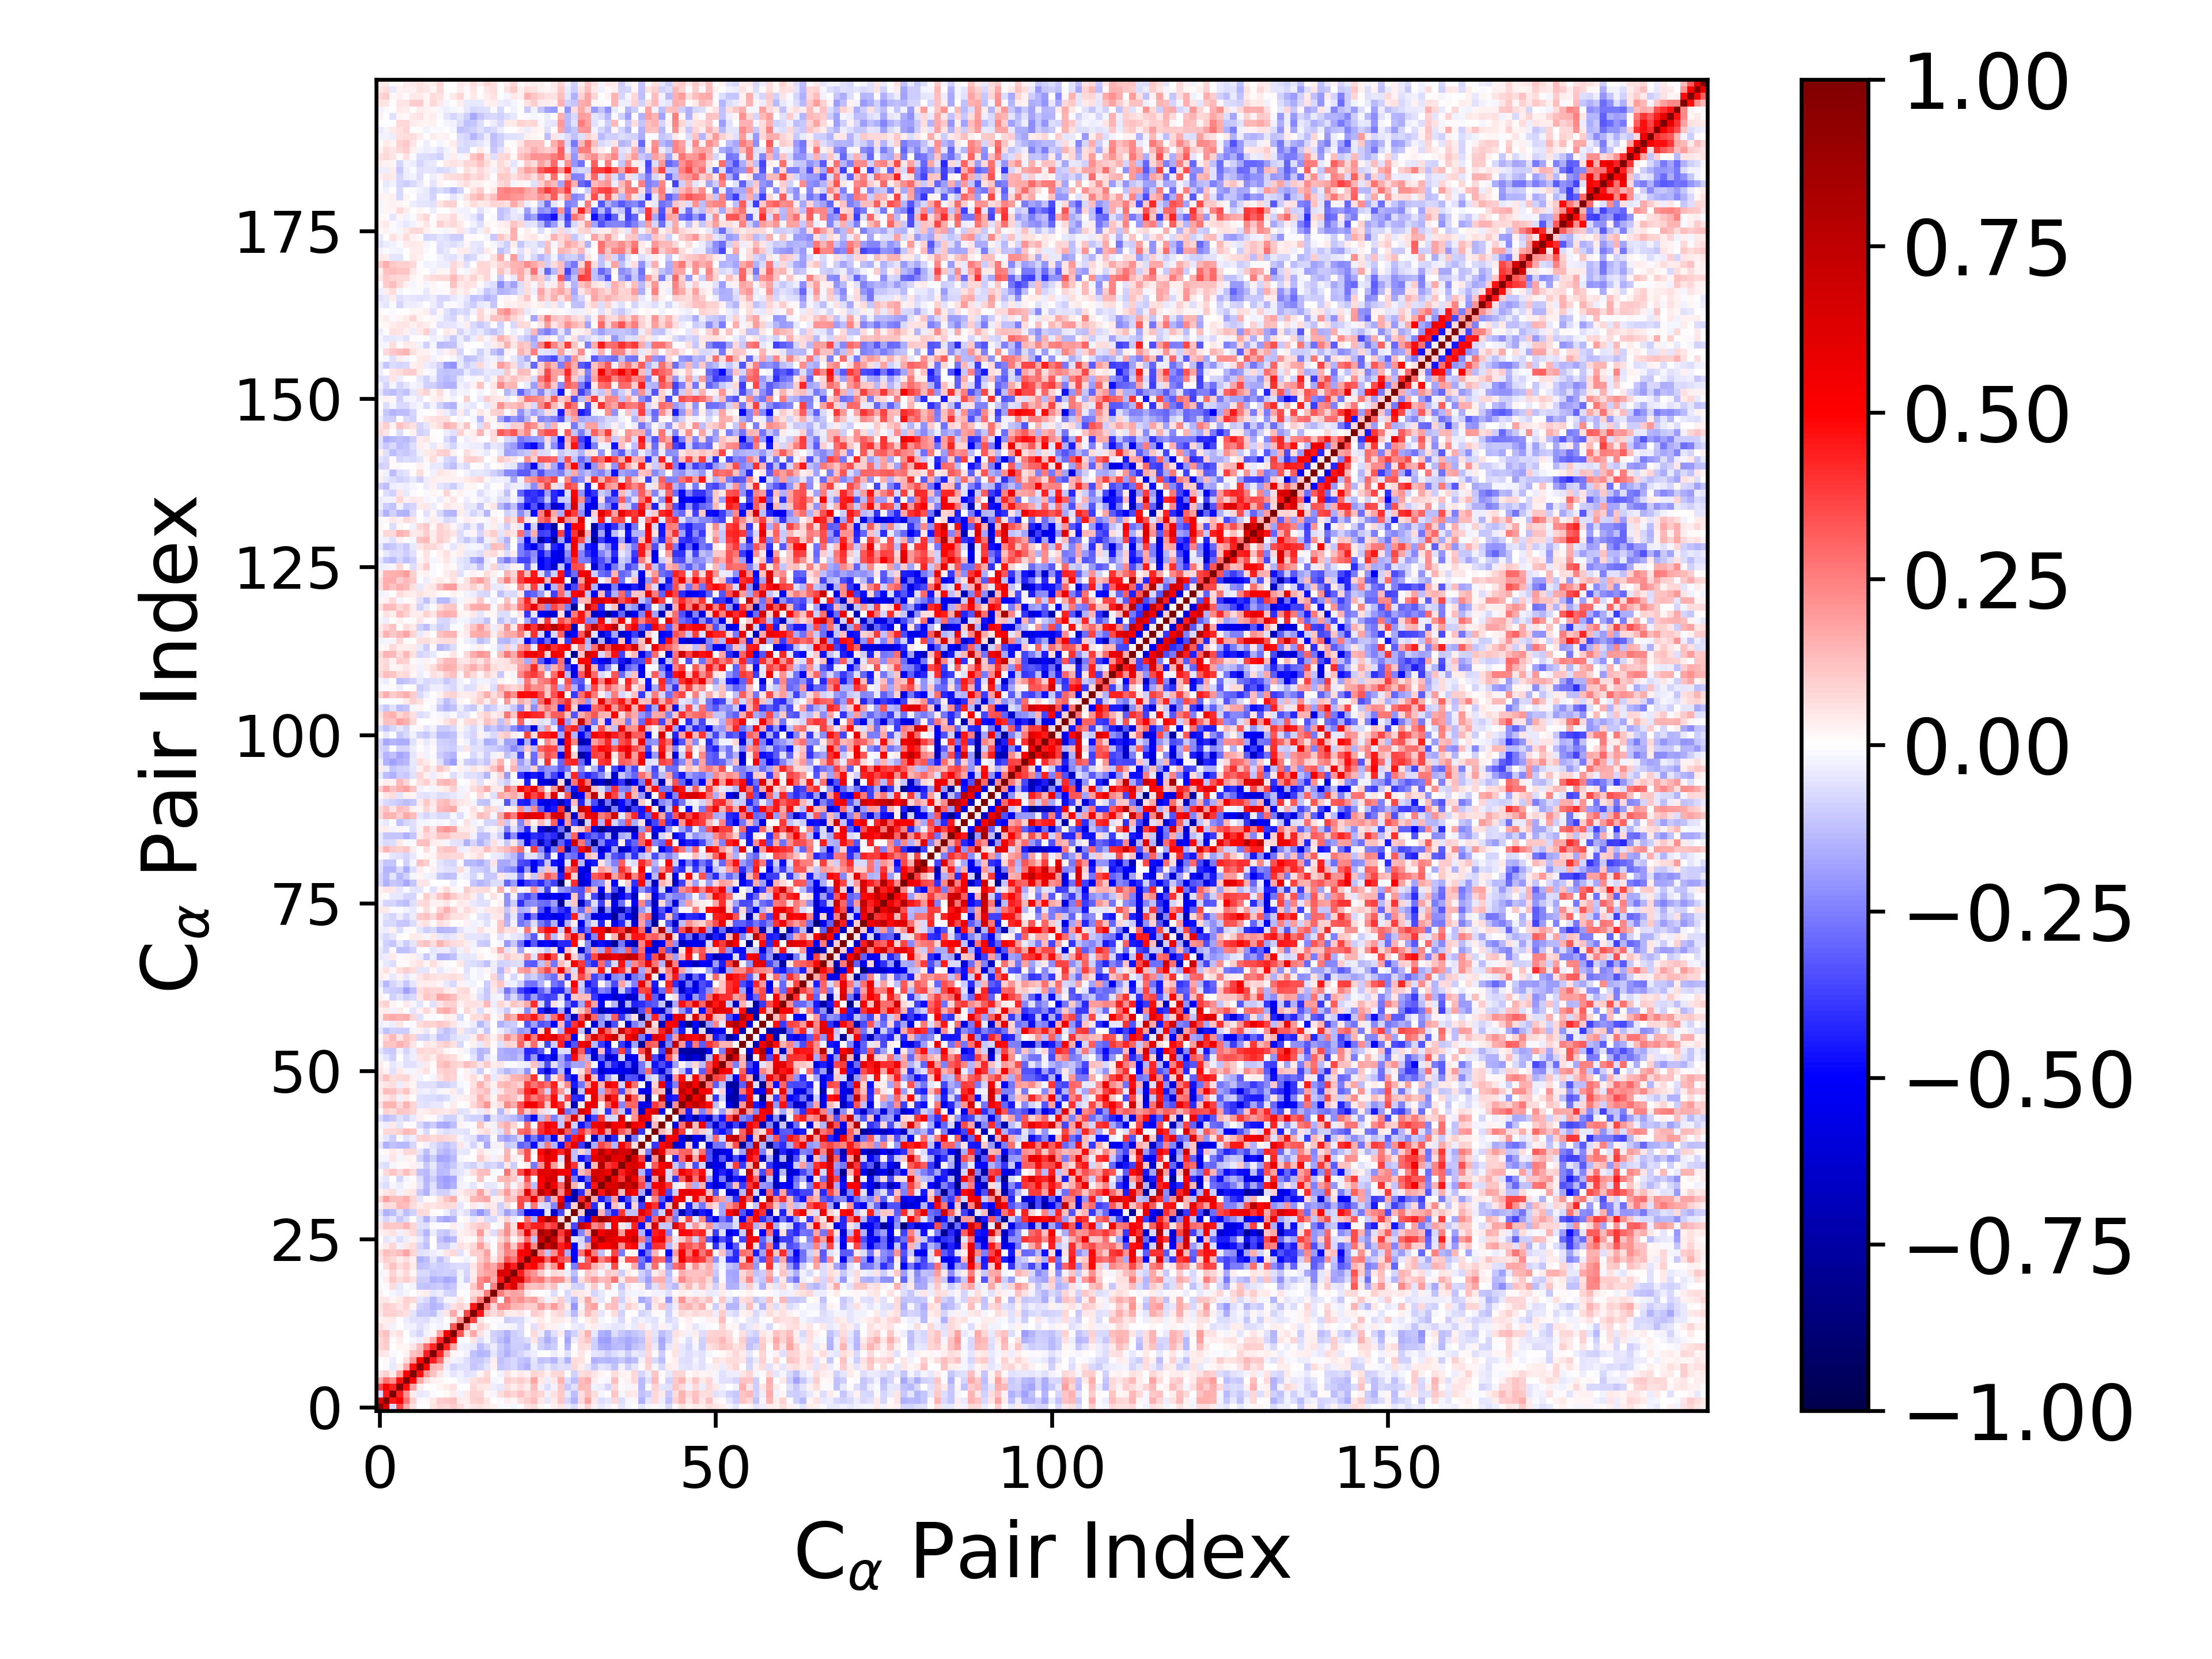

The data file committed next to this chart (first rows):
1.000000000000000000e+00, 6.376573894064402337e-01, -7.046959929634338815e-02, 3.665167487311662975e-01, 1.585433664213092286e-01, 5.505944262378457965e-02, 2.447524221673433916e-03, 6.174250450956451919e-03, 4.906788564068437219e-02, 8.403750096136460013e-02, 7.525473818487386779e-02, 9.417171687715138184e-02, 6.324986793198951462e-02, 2.359462277898827232e-02, 4.773979357353137082e-02, 5.863916789482209735e-02, 4.251133328609114914e-02, 2.469283071655260092e-02, -1.028371328725277180e-02, -9.169427302704173319e-03, -2.214690071994398352e-02, -3.602183388201732925e-04, 5.101386550871247344e-02, 6.555303538503055860e-02
6.376573894064402337e-01, 1.000000000000000000e+00, 4.588200908256062083e-01, 5.270312768321030461e-01, 2.805989690584774765e-01, 9.085894298544269776e-02, -8.081963061969996143e-03, 1.027533117634388087e-02, 4.410798356378416163e-02, 1.010701577938564744e-01, 1.029439698510013074e-01, 1.200818945277022098e-01, 3.543713118005362150e-02, 3.248028547939816463e-02, 9.036595968626350006e-02, 9.818345351472419769e-02, 4.998684315550915025e-02, 7.012773960640089968e-03, -1.187837138988695126e-02, 3.851658857625239046e-02, 1.644750373616028077e-02, 6.434752486854139475e-02, 9.539287180669650534e-02, 1.311882898968359801e-01
-7.046959929634338815e-02, 4.588200908256062083e-01, 1.000000000000000000e+00, 4.298509949902526439e-01, 2.134684939768639600e-01, 3.622484279877253438e-02, -4.591932554909592540e-02, -3.360365288880039214e-02, -1.136069299993999922e-02, 2.003213162471169546e-03, 1.152287505733850907e-02, 3.549443039762491953e-02, -2.879369945970117542e-02, 3.919341217842399472e-02, 8.783491455459639663e-02, 8.231158637342765594e-02, 1.843052128807357373e-02, -1.723143252098243219e-02, 6.301893585167547829e-02, 1.087327096743049559e-01, 8.047188112570820284e-02, 1.230300631180787224e-01, 7.385902585715797830e-02, 1.049837134298095831e-01
3.665167487311662975e-01, 5.270312768321030461e-01, 4.298509949902526439e-01, 1.000000000000000000e+00, 4.746035736958776896e-01, 1.831529670279885003e-01, 3.154951740991712716e-02, 2.407197739649408262e-04, -3.566564517613453550e-04, 2.294502291680215050e-02, 3.179680254505495157e-02, 5.527566451281282212e-02, -4.647780974417460575e-03, -2.299522750527948408e-03, 7.240213801642125802e-02, 5.085652749134314532e-02, 4.233666898584804994e-02, -3.774794292136748192e-02, -4.649338286380574198e-02, 6.819930811379568136e-02, 3.770153961615801269e-02, 6.358463414222921550e-02, 3.159677955828407714e-02, 1.311394827031733823e-01
1.585433664213092286e-01, 2.805989690584774765e-01, 2.134684939768639600e-01, 4.746035736958776896e-01, 1.000000000000000000e+00, 4.972404241345581011e-01, 1.658500244820322600e-01, 6.879705852391514165e-02, 2.372403214859004905e-02, 1.748530794144097233e-02, 3.371295568319223994e-03, 6.161642262710359703e-03, -2.702214521802884239e-02, -3.273334514297743247e-02, 5.727301780782270701e-02, 7.980035361707292496e-02, 9.152462005401749978e-02, -1.936386337820021966e-02, -1.312017246723532100e-02, 9.627342255125351245e-02, 7.037236147310234335e-02, 9.665635095670072063e-02, 6.293602904728784475e-02, 1.787105281850135396e-01
5.505944262378457965e-02, 9.085894298544269776e-02, 3.622484279877253438e-02, 1.831529670279885003e-01, 4.972404241345581011e-01, 1.000000000000000000e+00, 4.636665490801105682e-01, 1.976196419473857657e-01, 1.180746210663807527e-01, 5.242929132485000393e-02, -2.008336409536065278e-02, -4.766070721990876835e-02, -2.510843334029375790e-02, -5.943296195929791831e-02, -5.058014236719891865e-02, 2.088946602810687683e-02, 7.782833984115240800e-02, 5.761727165176947982e-03, -2.651393331661924813e-02, 6.211609701111162757e-02, 1.581745215639490665e-02, 4.375798549728309589e-02, 2.732840794356300798e-02, 8.281190820941933262e-02
2.447524221673433916e-03, -8.081963061969996143e-03, -4.591932554909592540e-02, 3.154951740991712716e-02, 1.658500244820322600e-01, 4.636665490801105682e-01, 1.000000000000000000e+00, 5.088701730293877512e-01, 1.420715881243412582e-01, 1.278074749920033448e-01, -3.309451734122101363e-02, -8.336254291097627833e-02, -6.040619281253096357e-02, -5.977504894890237758e-02, -1.096710189558887938e-01, -8.943595099438231277e-02, -4.966690421224680130e-02, 2.630309176385700609e-02, -1.100215870815158675e-01, -9.725063095308865424e-02, -7.637441431125832625e-02, -1.244005784110440022e-01, -1.520225706808831789e-01, -5.759006568283113470e-02
6.174250450956451919e-03, 1.027533117634388087e-02, -3.360365288880039214e-02, 2.407197739649408262e-04, 6.879705852391514165e-02, 1.976196419473857657e-01, 5.088701730293877512e-01, 1.000000000000000000e+00, 4.382276730251541963e-01, 2.847345740187910978e-01, 5.281976119761060129e-02, -2.567276891903351801e-02, -3.627331577577028870e-02, -6.271129633003549864e-02, -1.076976013611140315e-01, -1.049495856976418590e-01, -7.224443792583010171e-02, 3.856442601143485194e-02, -1.199780004389836424e-01, -9.478907350438717239e-02, -7.085759417277395777e-02, -1.124616278498901389e-01, -1.269496910867169703e-01, -5.366535913001421049e-02
4.906788564068437219e-02, 4.410798356378416163e-02, -1.136069299993999922e-02, -3.566564517613453550e-04, 2.372403214859004905e-02, 1.180746210663807527e-01, 1.420715881243412582e-01, 4.382276730251541963e-01, 1.000000000000000000e+00, 4.231581296677172088e-01, 1.487135713193102060e-01, 2.136243687892126764e-02, -1.198324462301404540e-02, -3.021658907171696773e-02, -1.200263644211769787e-01, -1.481321221374349850e-01, -1.343224708595298911e-01, -5.015064368596985900e-02, -1.031544852887195662e-01, -1.486177578641320052e-01, -1.078079569713873420e-01, -8.481434255471029249e-02, -5.420024792650319362e-02, -3.550913258359601060e-02
8.403750096136460013e-02, 1.010701577938564744e-01, 2.003213162471169546e-03, 2.294502291680215050e-02, 1.748530794144097233e-02, 5.242929132485000393e-02, 1.278074749920033448e-01, 2.847345740187910978e-01, 4.231581296677172088e-01, 1.000000000000000000e+00, 4.334111123560114853e-01, 1.737025372154523406e-01, -3.071928089906253087e-02, -3.253785223367400975e-02, -4.480657282857195001e-02, -1.268176375740348860e-01, -8.221049535861904567e-02, -3.647283820346584882e-02, -9.865032965987895197e-02, -1.335358195268782355e-01, -9.403209924114440399e-02, -9.396547633295918023e-02, -1.184258926117224275e-01, -1.574819630099502654e-02
7.525473818487386779e-02, 1.029439698510013074e-01, 1.152287505733850907e-02, 3.179680254505495157e-02, 3.371295568319223994e-03, -2.008336409536065278e-02, -3.309451734122101363e-02, 5.281976119761060129e-02, 1.487135713193102060e-01, 4.334111123560114853e-01, 1.000000000000000000e+00, 5.290883591553104948e-01, -1.301761073136271062e-02, -7.065672224288842979e-03, 5.241001079265749513e-02, -6.772988124534184973e-02, -2.093673195149426541e-02, -8.337249534352042524e-02, -1.253433884240463536e-01, -1.695518586216187007e-01, -8.779329427801947638e-02, -9.370528398492343480e-02, -6.624529710082784073e-02, 5.050151094039079247e-02
9.417171687715138184e-02, 1.200818945277022098e-01, 3.549443039762491953e-02, 5.527566451281282212e-02, 6.161642262710359703e-03, -4.766070721990876835e-02, -8.336254291097627833e-02, -2.567276891903351801e-02, 2.136243687892126764e-02, 1.737025372154523406e-01, 5.290883591553104948e-01, 1.000000000000000000e+00, 3.331788285643721981e-01, 6.116342232732766698e-02, 1.681813024636969467e-01, 6.137467881261553931e-02, -1.585682932714686105e-02, -8.972803498219629470e-02, -1.035770573757954505e-01, -1.510082824004366775e-01, -9.492460766800812910e-02, -7.080567308439221497e-02, 1.164715555685539444e-03, 7.086656461662373119e-02
6.324986793198951462e-02, 3.543713118005362150e-02, -2.879369945970117542e-02, -4.647780974417460575e-03, -2.702214521802884239e-02, -2.510843334029375790e-02, -6.040619281253096357e-02, -3.627331577577028870e-02, -1.198324462301404540e-02, -3.071928089906253087e-02, -1.301761073136271062e-02, 3.331788285643721981e-01, 1.000000000000000000e+00, 2.264703150909693208e-01, 3.070256919480979577e-02, 8.713124462899184131e-02, 5.405389364546990538e-02, -3.736183903990972048e-03, -1.749120953208281246e-02, -2.187463097859832298e-02, -3.020854075917961054e-02, -6.892819405317118786e-02, 9.682102066813564820e-03, -5.492259812361299787e-02
2.359462277898827232e-02, 3.248028547939816463e-02, 3.919341217842399472e-02, -2.299522750527948408e-03, -3.273334514297743247e-02, -5.943296195929791831e-02, -5.977504894890237758e-02, -6.271129633003549864e-02, -3.021658907171696773e-02, -3.253785223367400975e-02, -7.065672224288842979e-03, 6.116342232732766698e-02, 2.264703150909693208e-01, 1.000000000000000000e+00, 3.636166627601138956e-01, 5.239932064278977203e-02, 7.364823946188147306e-03, -1.031679655534840402e-02, -8.972979791888352485e-03, -9.822973468443416123e-02, -8.465804603186219413e-02, -7.048344173567033799e-02, -2.610232454017595918e-02, 1.731348633191923461e-02
4.773979357353137082e-02, 9.036595968626350006e-02, 8.783491455459639663e-02, 7.240213801642125802e-02, 5.727301780782270701e-02, -5.058014236719891865e-02, -1.096710189558887938e-01, -1.076976013611140315e-01, -1.200263644211769787e-01, -4.480657282857195001e-02, 5.241001079265749513e-02, 1.681813024636969467e-01, 3.070256919480979577e-02, 3.636166627601138956e-01, 1.000000000000000000e+00, 4.546495372369945831e-01, 1.142202573310649588e-01, 6.511125459069004584e-02, 1.078305064826632631e-01, 4.482010919017158368e-02, 3.401133239460107927e-02, 5.426119071166610880e-02, 8.150845875774446331e-03, 9.695562955528878868e-02
5.863916789482209735e-02, 9.818345351472419769e-02, 8.231158637342765594e-02, 5.085652749134314532e-02, 7.980035361707292496e-02, 2.088946602810687683e-02, -8.943595099438231277e-02, -1.049495856976418590e-01, -1.481321221374349850e-01, -1.268176375740348860e-01, -6.772988124534184973e-02, 6.137467881261553931e-02, 8.713124462899184131e-02, 5.239932064278977203e-02, 4.546495372369945831e-01, 1.000000000000000000e+00, 2.703291779965426023e-01, 7.654101615649970547e-02, 2.279120195594508125e-01, 2.244463669470236344e-01, 1.424158118392462313e-01, 1.335265967392361974e-01, 1.012065756847875947e-01, 9.509158166097571308e-02
4.251133328609114914e-02, 4.998684315550915025e-02, 1.843052128807357373e-02, 4.233666898584804994e-02, 9.152462005401749978e-02, 7.782833984115240800e-02, -4.966690421224680130e-02, -7.224443792583010171e-02, -1.343224708595298911e-01, -8.221049535861904567e-02, -2.093673195149426541e-02, -1.585682932714686105e-02, 5.405389364546990538e-02, 7.364823946188147306e-03, 1.142202573310649588e-01, 2.703291779965426023e-01, 1.000000000000000000e+00, 2.513857706913578682e-01, 1.790941445915900663e-03, 2.736653214198255246e-01, 1.816312952710315010e-01, 2.178706694961150270e-01, 1.633154999372518346e-01, 1.856457547124787388e-01
2.469283071655260092e-02, 7.012773960640089968e-03, -1.723143252098243219e-02, -3.774794292136748192e-02, -1.936386337820021966e-02, 5.761727165176947982e-03, 2.630309176385700609e-02, 3.856442601143485194e-02, -5.015064368596985900e-02, -3.647283820346584882e-02, -8.337249534352042524e-02, -8.972803498219629470e-02, -3.736183903990972048e-03, -1.031679655534840402e-02, 6.511125459069004584e-02, 7.654101615649970547e-02, 2.513857706913578682e-01, 1.000000000000000000e+00, 2.565814869603701975e-01, 1.627957450401701367e-01, 1.839776227236419592e-01, 1.709283229035530038e-01, 4.169068999594961050e-02, 1.548500106829665650e-02
-1.028371328725277180e-02, -1.187837138988695126e-02, 6.301893585167547829e-02, -4.649338286380574198e-02, -1.312017246723532100e-02, -2.651393331661924813e-02, -1.100215870815158675e-01, -1.199780004389836424e-01, -1.031544852887195662e-01, -9.865032965987895197e-02, -1.253433884240463536e-01, -1.035770573757954505e-01, -1.749120953208281246e-02, -8.972979791888352485e-03, 1.078305064826632631e-01, 2.279120195594508125e-01, 1.790941445915900663e-03, 2.565814869603701975e-01, 1.000000000000000000e+00, 4.582619296920372731e-01, 6.279900723502821469e-01, 3.005437680895971519e-01, 1.398768328470908207e-01, 1.198703160264262407e-01
-9.169427302704173319e-03, 3.851658857625239046e-02, 1.087327096743049559e-01, 6.819930811379568136e-02, 9.627342255125351245e-02, 6.211609701111162757e-02, -9.725063095308865424e-02, -9.478907350438717239e-02, -1.486177578641320052e-01, -1.335358195268782355e-01, -1.695518586216187007e-01, -1.510082824004366775e-01, -2.187463097859832298e-02, -9.822973468443416123e-02, 4.482010919017158368e-02, 2.244463669470236344e-01, 2.736653214198255246e-01, 1.627957450401701367e-01, 4.582619296920372731e-01, 1.000000000000000000e+00, 6.113448662964300340e-01, 6.404636093775272210e-01, 3.372592519882219309e-01, 2.463984794233713138e-01
-2.214690071994398352e-02, 1.644750373616028077e-02, 8.047188112570820284e-02, 3.770153961615801269e-02, 7.037236147310234335e-02, 1.581745215639490665e-02, -7.637441431125832625e-02, -7.085759417277395777e-02, -1.078079569713873420e-01, -9.403209924114440399e-02, -8.779329427801947638e-02, -9.492460766800812910e-02, -3.020854075917961054e-02, -8.465804603186219413e-02, 3.401133239460107927e-02, 1.424158118392462313e-01, 1.816312952710315010e-01, 1.839776227236419592e-01, 6.279900723502821469e-01, 6.113448662964300340e-01, 1.000000000000000000e+00, 4.386764287506216276e-01, 2.657792677220344735e-01, 2.063473251427108135e-01
-3.602183388201732925e-04, 6.434752486854139475e-02, 1.230300631180787224e-01, 6.358463414222921550e-02, 9.665635095670072063e-02, 4.375798549728309589e-02, -1.244005784110440022e-01, -1.124616278498901389e-01, -8.481434255471029249e-02, -9.396547633295918023e-02, -9.370528398492343480e-02, -7.080567308439221497e-02, -6.892819405317118786e-02, -7.048344173567033799e-02, 5.426119071166610880e-02, 1.335265967392361974e-01, 2.178706694961150270e-01, 1.709283229035530038e-01, 3.005437680895971519e-01, 6.404636093775272210e-01, 4.386764287506216276e-01, 1.000000000000000000e+00, 4.686025598001364867e-01, 5.022186111715226664e-01
5.101386550871247344e-02, 9.539287180669650534e-02, 7.385902585715797830e-02, 3.159677955828407714e-02, 6.293602904728784475e-02, 2.732840794356300798e-02, -1.520225706808831789e-01, -1.269496910867169703e-01, -5.420024792650319362e-02, -1.184258926117224275e-01, -6.624529710082784073e-02, 1.164715555685539444e-03, 9.682102066813564820e-03, -2.610232454017595918e-02, 8.150845875774446331e-03, 1.012065756847875947e-01, 1.633154999372518346e-01, 4.169068999594961050e-02, 1.398768328470908207e-01, 3.372592519882219309e-01, 2.657792677220344735e-01, 4.686025598001364867e-01, 1.000000000000000000e+00, 5.467556673430179481e-01
6.555303538503055860e-02, 1.311882898968359801e-01, 1.049837134298095831e-01, 1.311394827031733823e-01, 1.787105281850135396e-01, 8.281190820941933262e-02, -5.759006568283113470e-02, -5.366535913001421049e-02, -3.550913258359601060e-02, -1.574819630099502654e-02, 5.050151094039079247e-02, 7.086656461662373119e-02, -5.492259812361299787e-02, 1.731348633191923461e-02, 9.695562955528878868e-02, 9.509158166097571308e-02, 1.856457547124787388e-01, 1.548500106829665650e-02, 1.198703160264262407e-01, 2.463984794233713138e-01, 2.063473251427108135e-01, 5.022186111715226664e-01, 5.467556673430179481e-01, 1.000000000000000000e+00
1.694036229221225140e-02, 4.124804898599530173e-02, 8.405688057777310762e-02, -2.460927090180903970e-02, 4.601096117378793843e-02, 6.472712367745321604e-02, -8.482050528226969810e-02, -1.203599587407974403e-01, -1.808369737801801633e-03, -9.026066050546378838e-02, -1.014400564820964190e-01, -3.134589965358215713e-02, 5.651187962137670800e-02, 4.261815004187106959e-02, 7.786107477740318583e-02, 1.893341993315438010e-01, 8.397422402924725748e-02, -4.240530752990798354e-03, 1.356868505066308461e-01, 2.723070093022397775e-01, 1.052689064245024564e-01, 3.179838053422276434e-01, 5.745304642070500067e-01, 2.359122996732444522e-01
-5.056082596559525674e-03, -5.234660732849370779e-02, -2.358020357954870166e-02, -6.818004746026952445e-02, -3.732126787762352765e-02, 2.835063959594387450e-02, -4.250975703628735031e-02, -1.093339002434101925e-01, 2.387972973680134708e-03, -1.181445256031940783e-01, -1.607606619827611216e-01, -1.332190723415671574e-01, 2.481158725429875173e-02, 9.961085823721790161e-03, 9.533196035707691002e-03, 1.134506127482472482e-01, -2.478304570245695726e-02, -1.058390737543524023e-02, 7.513994670755412553e-02, 1.493741946832575496e-01, 2.100333447371192930e-02, 1.012536925709918018e-01, 3.026349375830324484e-01, -1.189036671292909020e-01
2.760434139958970606e-02, 4.143035839732029518e-02, 5.766574225381746605e-02, -2.751434336125373886e-02, 4.231552644585677425e-02, 7.690154182869393673e-02, -8.432496928331986719e-02, -1.420084067711008258e-01, -3.319275942071078095e-02, -9.516702882794070284e-02, -1.094959052819157314e-01, -5.639791412653147318e-02, 2.641100489869549137e-02, 4.483995632354095123e-02, 6.096260873932125846e-02, 1.887024424975121406e-01, 4.555773246395655035e-02, -6.521385010217871370e-02, 1.177569918982475095e-01, 2.192527812027494083e-01, 7.055342243273514391e-02, 2.169904153519428558e-01, 5.793009010249103863e-01, 2.216975870135720617e-01
5.176002180127710350e-02, 1.157504253819734569e-01, 1.030223107746198880e-01, 1.057208791324243391e-01, 1.456525126376002899e-01, 8.399441702327564707e-02, -5.644261348224031277e-02, -6.811042594493618707e-02, -8.968660765128514192e-03, -9.370115249439774432e-03, 2.263741245300130572e-03, 3.884149356853641016e-02, -1.853347210569259926e-02, 4.623876230453904251e-02, 8.050913153932363897e-02, 1.062508110814742862e-01, 1.003779377057125721e-01, -2.822613136857346060e-03, -1.601472732105526514e-02, 2.124020366525242176e-01, 5.957183514840896227e-02, 4.923056756774475962e-01, 3.504437298203462170e-01, 4.318555612835981439e-01
-3.293335674137035096e-02, -7.859184017119089094e-02, -3.937312741136651806e-02, -1.017515217579742226e-01, -6.796364597450252343e-02, -7.671119453936590254e-03, -6.305859786714451687e-02, -1.524082031837578899e-01, -6.155623590837695780e-02, -1.409190341335146701e-01, -1.754940035360020578e-01, -1.472558070645733352e-01, 7.467595058871181850e-03, 2.133489320354251678e-02, -4.874824610081363030e-02, 3.134136394858653973e-02, -6.745024026160062469e-02, -7.770769901325040585e-02, 3.001145468930790233e-02, 9.347886072289127157e-02, -3.618406893309714101e-02, -7.566422705821603152e-03, 2.848920426851566656e-01, -1.625432139004831245e-01
-6.761209060753439748e-02, -1.524506657912053087e-01, -1.304251768704894621e-01, -6.233574512101804771e-02, -1.262782037746984776e-01, -8.678236759663958411e-02, 7.600231964349273006e-02, 6.330112598570374061e-02, 1.062231955677869245e-02, -6.175994002125691738e-03, -3.846399103374958245e-02, -9.129034457286831772e-02, -3.779386456399302929e-02, -6.219209046835293825e-02, -1.357229725659614694e-01, -2.075623400286640552e-01, -1.370631974747739124e-01, 4.933558029607540418e-02, -8.412674782142254282e-02, -1.833190554296382224e-01, -1.286950486741298416e-01, -2.561628283044513066e-01, -5.512122534133168106e-01, -4.944137841491309526e-01
2.381602083078950688e-02, 7.748395496890768397e-02, 6.541237994024305669e-02, 1.385050339292952792e-01, 1.311965271732957183e-01, 6.454753966929867304e-02, 3.821856415245037525e-02, 5.922658707884773804e-02, 5.006874286750570557e-02, 6.436133111898370562e-02, 7.166889487374331069e-02, 6.918942561505232736e-02, -4.956728185568239770e-02, 4.096581612843967594e-03, 4.466883542779803706e-02, -1.896972082588630967e-02, 5.428251585304965515e-02, 4.084178806579139703e-02, -9.074335743631770090e-02, 6.335669015240305568e-02, -1.492229878553073688e-03, 3.568821374502684218e-01, -4.169636295995766961e-02, 2.703728416300151260e-01
8.676283557707732685e-02, 1.810449763633501519e-01, 1.311860700642879241e-01, 1.264448360275810812e-01, 1.600742409620034279e-01, 7.989484607017884044e-02, -4.908110411654756366e-02, 1.543163707171850592e-02, 1.089730959319003614e-02, 6.007802072532029969e-02, 1.115005736777818918e-01, 1.553902842272754381e-01, 1.831616965472196434e-02, 3.831903258102444670e-02, 1.370040827251058912e-01, 1.531440469326984244e-01, 1.737948239681499640e-01, 2.553560819078249527e-02, 2.892248657876010307e-02, 1.354649522930150563e-01, 1.161972265004272420e-01, 3.445463499510234562e-01, 3.249945933890527883e-01, 5.631459055611591769e-01
2.473374020441720944e-02, 5.235182590610840125e-02, 6.915252140864916464e-02, -2.842643514237131949e-02, 3.664775092163236048e-02, 4.823442259769199214e-02, -1.019279187406441772e-01, -1.496592541558713074e-01, -5.191761265704081252e-02, -9.076790031515964696e-02, -9.343132438765881786e-02, -4.228989718424365496e-02, 3.160821616127734018e-02, 6.303939035983130434e-02, 7.173408871138506337e-02, 1.803086321220981059e-01, 5.926011567182349477e-02, -8.391144120822215113e-02, 1.005423957689257769e-01, 2.025371378431896074e-01, 8.546518143715192695e-02, 1.555658409524835195e-01, 5.970427342457453879e-01, 2.528519490533533420e-01
-4.166164550790785875e-02, -6.918989138961065266e-02, -2.023672762191953273e-02, -3.648847627487342149e-02, -1.223239764411702089e-02, 2.074326071730281731e-02, -5.261738138747540372e-02, -1.377653952814258675e-01, -5.965758127495886243e-02, -1.589551915283107519e-01, -1.861838609238830045e-01, -1.509850410469930904e-01, -3.019690112601145990e-02, -2.009226433772188028e-02, -5.010611812471747056e-02, 1.370065960110258829e-02, -5.378104903250029156e-02, -4.502797995060597164e-02, -1.489503757632196397e-02, 1.257227727966204189e-01, -2.177572508724658421e-02, 9.324944807522081436e-02, 2.426746296771732925e-01, -1.309798950632231895e-01
-2.910213275327550378e-02, -5.155861925841728061e-02, 7.742686876944278838e-03, -8.117546030893174613e-02, -1.846724433995704240e-02, 8.926683612845435351e-03, -6.866562410368848290e-02, -1.410236145558781129e-01, -9.697305358238285378e-02, -1.666784153376766331e-01, -1.885157067704535117e-01, -1.696205871171488355e-01, -3.382226619241428256e-02, -4.711260165408313882e-03, 9.304494890199865170e-03, 1.163457346228587291e-01, 5.999898021432385417e-03, -1.522453238730185621e-02, 1.355590243099265568e-01, 1.433298957512275928e-01, 1.082190313345180593e-01, -3.553804068399638028e-02, 3.466298688548859475e-01, -1.544478646857043447e-02
1.460100227224923018e-02, 7.035709673184599444e-02, 1.116038858599888023e-01, 7.713119141675153778e-02, 1.309435715603619599e-01, 6.943805110870861219e-02, -1.195638651885296555e-01, -1.340002733230933607e-01, -6.674592356790898240e-02, -1.358748606814720594e-01, -1.298243005760474633e-01, -6.869628737373971450e-02, -4.694741545901009311e-02, -2.842559415803437226e-02, 6.408701175969321040e-02, 1.323147092784651147e-01, 1.287467001488371010e-01, -1.323932883792324974e-02, -1.051342398625618874e-02, 2.730857982072832368e-01, 8.635550478919637452e-02, 3.514210395910203899e-01, 5.764213001938300884e-01, 3.654677057756882674e-01
-5.091311035465825169e-02, -6.844847506518864089e-02, -1.655717980654934293e-02, 1.185094964254091408e-02, 1.031003499230016829e-02, 2.904994863574578493e-02, -3.057075868225089463e-02, -1.046373297756593851e-01, -4.676030749717351165e-02, -1.289485044350020537e-01, -1.412345365963214860e-01, -1.075863290833072444e-01, -4.046791147437485414e-02, -7.649024254439264203e-02, -9.185376839203392152e-02, -4.541514754949628474e-02, -8.902909141263072590e-02, -7.161929501456169855e-02, -1.099058504418409937e-01, 4.106730802860031337e-02, -9.544512146642297745e-02, -5.928060409769035297e-03, 3.252970461271863928e-02, -2.591088382806741586e-01
-2.069336973403249069e-02, -1.862128233081319223e-02, 5.157644012309769987e-02, -1.810198331432917931e-02, 2.571497582337186130e-02, 2.093742554944342735e-02, -9.299475420484733246e-02, -1.508902648909111466e-01, -9.860451053722289749e-02, -1.740535271626558744e-01, -1.668006152998640634e-01, -1.384762144327685018e-01, -2.270380100063912332e-02, 8.643880980741411313e-03, 2.883573589284696946e-03, 1.003639809703055913e-01, 4.408543836056692811e-02, -2.509833796022688593e-02, 4.645964522036211825e-02, 1.535493892719204112e-01, 3.438607356096144707e-02, 2.118050503552085587e-02, 3.481849403666483211e-01, 1.680884326803271404e-03
-3.973387511916822400e-03, 1.898941705861826104e-02, 4.582263015914560256e-02, 2.518739526721913702e-02, 7.489577896793438161e-02, 7.420793180239303177e-02, -5.287876764411358205e-02, -1.307163679690481195e-01, -4.030458430316092439e-02, -1.248135210638949555e-01, -1.444077745031863147e-01, -1.121162464618892796e-01, -4.227659366816197140e-02, -4.904000690666966006e-02, -3.273281335358888076e-03, 6.239280420246062775e-02, 2.108193393473349955e-02, -1.950853183498608978e-02, -1.058511320483164139e-02, 1.464796698803152164e-01, 1.229083576649747829e-02, 1.674330627896761792e-01, 3.444706399690721788e-01, 3.082583323960714008e-02
-4.962690371284925184e-02, -1.493708476140187813e-01, -1.193194350315489455e-01, -1.392967725227626796e-01, -1.400151089150889760e-01, -8.382199459887389181e-02, 1.263949485795000383e-02, -2.998409604223106414e-02, -5.683241966592539329e-02, -1.003437021525645095e-01, -1.195908634381120245e-01, -9.307800920952896684e-02, 5.027051652470367754e-02, -2.473804750044113904e-02, -8.199937819227642866e-02, -1.935879262879250731e-02, -1.697741294948522384e-01, -2.488208693020761003e-02, 2.359335048490866435e-02, -1.049841631845526146e-01, -8.769541009266160203e-02, -3.053999761186976247e-01, -2.717199987050117893e-01, -4.696476281500232552e-01
-2.034783010317761653e-02, -4.853737111643192936e-02, -9.967813489832853813e-02, -1.505926010015838298e-02, -5.911050385218979270e-02, -3.740162112532145755e-02, 9.227338459613770860e-02, 9.507188400108140813e-02, 7.398017157855839299e-02, 8.638592230170943909e-02, 7.172326676781666521e-02, 6.340445935628218066e-02, -1.620180845198428143e-02, -4.342593088542083535e-02, -5.555807506079594310e-02, -1.507632242307401227e-01, -1.282061648832620582e-01, -7.930828563111688365e-03, -1.512126494567437585e-01, -1.908669323439790011e-01, -1.500613458646915255e-01, -7.393617582465059068e-02, -4.078633715087459088e-01, -2.650942911395723356e-01
1.065328105842817084e-02, 7.263933032778681353e-02, 7.516062907146450756e-02, 9.300056292072945985e-02, 1.335794961587050134e-01, 1.170485983815843511e-01, -2.105174030482239236e-02, -7.457724346798348669e-02, 1.221155257997794119e-02, -4.379116609780100283e-02, -6.908524893380602050e-02, -5.131951330107755588e-02, -5.089616284492901738e-02, -5.920858858685000559e-02, 1.168419295166413761e-02, 4.141752729827001545e-02, 6.716902408843819505e-02, -2.489455782400360959e-02, -5.723123657981789986e-02, 1.552705267347301299e-01, 3.555589262138674628e-02, 2.838815518398093984e-01, 3.127642722289221688e-01, 1.467625113426188344e-01
-2.320655490786735498e-02, -3.393014879387686727e-02, 4.033039645765545272e-02, -4.912910803735182769e-02, 1.243243700985244109e-02, 9.377273254582780410e-03, -7.689917387001354854e-02, -1.282767354259208570e-01, -9.725184253045736360e-02, -1.637518368318889861e-01, -1.689010264255887128e-01, -1.254353110564859208e-01, 2.517502438532128947e-02, -1.391247239720682510e-02, -1.402331003340481774e-02, 1.167841116727929146e-01, 2.347735336865201805e-02, -2.712986377716396919e-02, 1.094407161456459332e-01, 1.639694070810074900e-01, 8.451408340051251578e-02, 2.289704850989460801e-03, 2.909640002835686134e-01, 8.959799230729928064e-04
-7.399424102321737473e-02, -1.317026866203384328e-01, -1.056741240443994645e-01, -6.090012103938344940e-02, -8.841386222424275909e-02, -4.314133124220284610e-02, 3.607019697264856467e-02, 8.783773584418062483e-03, 8.307240796117611528e-03, -4.082214904964557439e-02, -9.199938063198646876e-02, -8.668576305628718226e-02, -2.372824279436376929e-02, -7.465310820441523054e-02, -9.043664874284627897e-02, -9.085368315995967503e-02, -2.097692086978159565e-01, -5.925208067792040595e-02, -9.599364427178934400e-02, -1.161030709873968197e-01, -1.367282810788497671e-01, -1.904511624433468386e-01, -3.411324488548669875e-01, -4.823458894343239933e-01
1.147462561652511613e-02, 9.186732655946626414e-02, 6.897188961588210376e-02, 1.099549857699092664e-01, 1.078605458021261454e-01, 7.899881772626343723e-02, 2.877003474160492319e-02, 3.898887214541689461e-02, 5.963524254521789664e-02, 5.452279965225989566e-02, 4.536401664507058035e-02, 5.905296244461723243e-02, -5.577261003016974888e-02, -4.786386395124361121e-02, 1.718217030428799072e-02, -3.828922100032949860e-02, 6.080657761943211032e-02, 1.312032829342734026e-02, -1.336537357145649862e-01, 5.547655562033067256e-02, -9.715374459313372638e-03, 2.853175366582915151e-01, 1.093135972711306997e-01, 1.883755726816617182e-01
6.135118966346605335e-02, 1.438734043492484738e-01, 1.412020686589479657e-01, 7.763653926375922720e-02, 1.455836656230179993e-01, 8.444328370900232306e-02, -5.240547865716402992e-02, -5.688817684859615031e-02, -3.956381300992817956e-02, -4.148327315758364164e-02, -1.140095511444779060e-02, 3.717009407074574334e-02, -8.990256487949712175e-04, 1.474419739253465290e-02, 7.230031413627693859e-02, 1.282168040627003347e-01, 2.070120355479668495e-01, 3.249872208754466668e-02, 6.776483190504936638e-02, 2.305016724979368770e-01, 1.575336478398294549e-01, 3.372611996446929772e-01, 5.411609557179501984e-01, 5.415502008148455060e-01
2.838447569717807845e-02, 4.826221956555922649e-02, 7.605746174318364639e-02, -3.058314935139351196e-02, 4.052889604227048748e-02, 1.246334489380948943e-02, -6.119930111154733149e-02, -7.011980996388132714e-02, -6.901555038325302149e-02, -8.417400641912073378e-02, -6.792155430629025215e-02, -2.864381409590739322e-02, 2.729891205522535710e-02, 3.795175224342238474e-02, 5.100390647452393567e-02, 1.448226566615345989e-01, 8.939860234977525799e-02, 1.642504200002830109e-02, 1.330921668306989658e-01, 1.414199967370739774e-01, 1.182317503027844469e-01, 5.569853676256041053e-02, 3.773642245153898123e-01, 2.653862773936680464e-01
4.425188066475017196e-02, 1.301120124271315237e-01, 1.236684351363685347e-01, 7.589659527201994549e-02, 1.127628791144815734e-01, 3.289971992081155289e-02, -3.680727787349314523e-02, -3.008549854964740269e-02, -4.057401525641425588e-02, -1.793838791259759827e-02, 2.285540915967170655e-02, 3.885961684284854750e-02, -5.338139305063513418e-02, 6.553139072442057053e-03, 7.249164707332446389e-02, 9.674200607561522780e-02, 1.300039909265821580e-01, -2.533888420722332432e-02, 4.845482990050162253e-02, 1.182427474768333042e-01, 1.248896006142394682e-01, 2.119970991865312293e-01, 4.228239530765195431e-01, 4.874033230879223355e-01
3.219583071710591105e-02, 4.701361902904678536e-02, 6.986513719624601326e-02, -3.194490704399340075e-02, 4.093338972505921464e-02, 2.319934842396140229e-02, -6.095094086456358251e-02, -5.956368042624689274e-02, -5.919445040400623387e-02, -9.444513496168156774e-02, -9.367115497135870827e-02, -6.490424196330887852e-02, -1.590668965377451533e-02, -8.580658596748643244e-03, 5.981002149651990646e-02, 1.512517072118431116e-01, 7.249503571782148215e-02, 2.586849677234049488e-02, 1.280112422492054314e-01, 1.475293729480389726e-01, 1.201712160877717317e-01, 8.603999647758361902e-02, 3.790822349219161169e-01, 2.667632982593715063e-01
6.730343821963113982e-02, 1.231778426573573726e-01, 6.947983522623583930e-02, 7.546223876150641441e-02, 8.376698988936301382e-02, 2.501422112032718192e-02, -2.641857082115995140e-02, 7.451643946867187937e-03, -1.938422599652877415e-02, 5.912008939256987311e-02, 9.465761888814136493e-02, 7.944519560236222577e-02, -1.427085907129306726e-02, 2.657727519103955313e-02, 6.486408298235631087e-02, 2.162241028626303227e-02, 1.320005082199219859e-01, -4.127219493505879244e-02, 5.286044833563927070e-02, 7.658889319308964660e-02, 1.473517689746975390e-01, 1.580631389583410373e-01, 2.035039858903718302e-01, 3.956917278399405546e-01
4.775254729105978674e-02, 2.671595752115971806e-02, -5.791652432105255655e-02, 4.116254461118050434e-02, -1.712043125804924709e-02, -1.602109779571082859e-02, 3.250683771376470382e-02, 5.686787286752048587e-02, -1.635425087379341639e-03, 7.817309192025587161e-02, 9.670851045457917738e-02, 8.874266432534458349e-02, 4.001194743550591341e-04, 2.650082797932543088e-02, -3.455521944977281434e-02, -9.785809570579492855e-02, -8.735828885711558085e-04, -3.400566823162395197e-02, -9.126058686012367138e-02, -1.483331408007401986e-01, -1.024598830848865438e-01, -8.299962566569094036e-02, -2.184064077699774675e-01, 2.130665762462973650e-02
3.741023026957376180e-02, 8.359476857336950797e-03, -4.015485563190852869e-02, -2.918490214064353369e-02, -5.574278244700384827e-02, -5.488113174388718762e-02, -3.658846798501028119e-02, 4.279701279543927234e-02, 1.525032579810121913e-02, 1.165752326639246522e-01, 1.329567919149963751e-01, 9.071840724865841421e-02, 7.342759948076491017e-02, 1.288158439421234758e-01, 9.634643545324039771e-02, 4.700693336442163944e-02, 1.061478159576737385e-01, 3.566993880623989255e-02, 4.917888371740749415e-02, -1.025983510091170968e-02, -1.183263143644801979e-02, -2.469037714390736812e-02, -3.698628984357463234e-02, 1.233352835438066147e-01
-1.592092920621387270e-02, -4.954740327477603207e-02, -9.032793563739173470e-02, 5.856054582559432412e-03, -6.194718935247808811e-02, -3.152581088569963302e-02, 5.186624462216087722e-02, 6.333874185559976167e-02, 3.483072182843897913e-02, 9.476702941875303488e-02, 8.508659181055687470e-02, 6.785366254779774675e-02, 1.722426925614166729e-02, 5.021996400907879736e-03, -4.972441589072162244e-02, -1.475540641355519156e-01, -5.066573580818615335e-02, -1.844088527336820715e-02, -1.486155904156035990e-01, -1.623913300359159373e-01, -1.694271367486002156e-01, -1.202955607012879125e-01, -4.016181286047987298e-01, -1.997082465570172161e-01
-5.437130144277794314e-02, -9.709020571974208424e-02, -1.030762864303164383e-01, -2.486839294952445517e-02, -8.295743320073441229e-02, -3.499783857784678764e-02, 7.862102038281754135e-02, 6.433501636203002583e-02, 7.408330287108540191e-02, 5.816092376565509814e-02, 2.316069748820187915e-02, 5.151142607450976720e-03, 1.613682542484180804e-02, -3.054165994527145017e-02, -7.461739142763706978e-02, -1.459692879924248121e-01, -1.312121519701869854e-01, -7.342334449100114359e-04, -1.524607619436359751e-01, -1.719579234134083479e-01, -1.738850729673044049e-01, -1.508514381092155854e-01, -4.241288036089242985e-01, -4.067516543044107924e-01
1.352676181904665688e-02, 1.098969284075882458e-01, 1.112237920340446440e-01, 1.486649485543828364e-01, 1.231552035834232589e-01, 5.028413192793522446e-02, -6.726256898443616281e-03, 4.953774980762910840e-02, 3.265980845531394477e-02, 7.347848724021779909e-02, 9.461707219041075312e-02, 6.220944554787889713e-02, -7.243967158874127510e-02, 6.839357205120041514e-03, 2.998155217473608483e-02, -4.000002717001606423e-02, 6.293779966091495037e-02, 9.110984123524382486e-03, -5.772371083229614619e-02, 8.791462377891544333e-02, 7.310205133994643334e-02, 3.041496664479431677e-01, 8.926950096764983689e-02, 2.833179620203004623e-01
1.668364161223477929e-02, 7.902745053786919271e-02, 1.374813774018619483e-01, 5.438007426676107897e-02, 1.127987329766454022e-01, 8.130502538255891809e-02, -8.129375645462204314e-02, -9.160847577716429990e-02, -4.849219251266177061e-02, -1.204108979856993167e-01, -1.143450479235741529e-01, -7.015190311078178809e-02, -4.115565805036563996e-02, -3.971434074347528903e-02, 3.513370230440038960e-02, 1.325643885104771935e-01, 8.322818536914010357e-02, 2.493373659570673889e-02, 9.693383839103814070e-02, 2.327323577160550772e-01, 1.378292184940506926e-01, 2.694686993730595059e-01, 4.823056684615577572e-01, 2.504007583237601309e-01
-5.230772604098744838e-02, -1.249610971941493148e-01, -9.135581674968018540e-02, -9.389687889898039319e-02, -9.438231047982274802e-02, -1.683948221216610697e-02, 2.876808404284435239e-02, -3.916172503400524446e-02, 1.137794768726581481e-02, -8.102308611276261285e-02, -1.215336378379830717e-01, -9.022042599478904967e-02, 4.013072364646614459e-02, -5.784347288852105529e-02, -7.031320599043945629e-02, -2.456012014173737656e-02, -1.158631466830019191e-01, 5.762622523441630548e-03, -3.579984747429839492e-02, -8.408073721177251880e-02, -1.245217285834486765e-01, -2.053864603627346408e-01, -1.708577079156500533e-01, -4.386987036719028898e-01
-3.231269872212023941e-02, -1.915296866813843632e-02, -3.679126003595308003e-02, 5.465192682358443327e-02, -4.697677806412373439e-03, -1.174433674824039084e-02, 6.749916384126544711e-02, 8.930351722354956667e-02, 8.064012243944872205e-02, 1.030922487656620590e-01, 8.690807709005614334e-02, 5.301574745693190399e-02, -2.002482118104838629e-02, -1.078529724144497610e-02, -3.250086814690833492e-02, -1.371083148837359822e-01, -7.166233554512602133e-02, -4.880655690834492279e-03, -1.528504823494554465e-01, -1.146513259257777861e-01, -9.782711969751239911e-02, 1.480038737963462921e-02, -3.404804665969961563e-01, -1.826283115300205429e-01
3.790627005426436963e-02, 1.468959798233162029e-01, 1.659364450787327860e-01, 1.469860184233336420e-01, 1.624773732405443427e-01, 7.710315756641020202e-02, -5.975268589266230501e-02, -1.335636808344222749e-02, -8.483435893299067637e-03, 3.465505060029071358e-03, 3.688509133043291893e-02, 2.578838330351901353e-02, -7.455906604984684216e-02, 5.783777281565893359e-03, 6.460041015634110373e-02, 6.849429214098584628e-02, 1.243517196982339840e-01, 9.452023013261935322e-03, 4.211179155775407468e-02, 2.042973128078884038e-01, 1.587807098119342897e-01, 3.912470868602991869e-01, 3.656443010845027430e-01, 4.513618077994148714e-01
2.481458471942081523e-02, 3.842720858465425299e-02, -2.634966698320248546e-02, 3.341253714398530889e-02, -5.125295847303161859e-03, -5.082918982281438292e-02, 2.561098588422895672e-02, 8.564978628595205923e-02, 2.355256861845346841e-02, 1.442067243588914527e-01, 1.705328224307701424e-01, 1.212327898525497466e-01, 2.818236462197347240e-03, 7.987551241000463709e-02, 3.558449454217759572e-02, -6.882015386971788995e-02, 2.215147444293912721e-02, -2.302618593525438892e-02, -5.076251682928508563e-02, -1.059395370941792480e-01, -1.553610867307367999e-02, -3.538845344243865543e-02, -2.333072835919462185e-01, 1.147405810057147285e-01
7.019755249712222867e-02, 8.611880461187343405e-02, 1.949974746309679138e-02, 5.830897041724855158e-03, 4.065805474434266986e-02, -1.583653062047771232e-02, -5.451015374260211738e-02, 9.278310853107860513e-04, -5.681822254816687456e-02, 5.104421106987767215e-02, 9.317242392373159543e-02, 8.832571983592926723e-02, 2.602510088897557958e-02, 6.170837166254651562e-02, 5.600067909177414843e-02, 4.764856216012535589e-02, 1.347013026067428176e-01, -3.799071332903018045e-02, 7.823730809135751030e-02, 4.629893069228359359e-02, 1.108457829485357121e-01, 8.759244862986223512e-02, 1.713547259153096469e-01, 4.140363961386309133e-01
... 137 more rows
